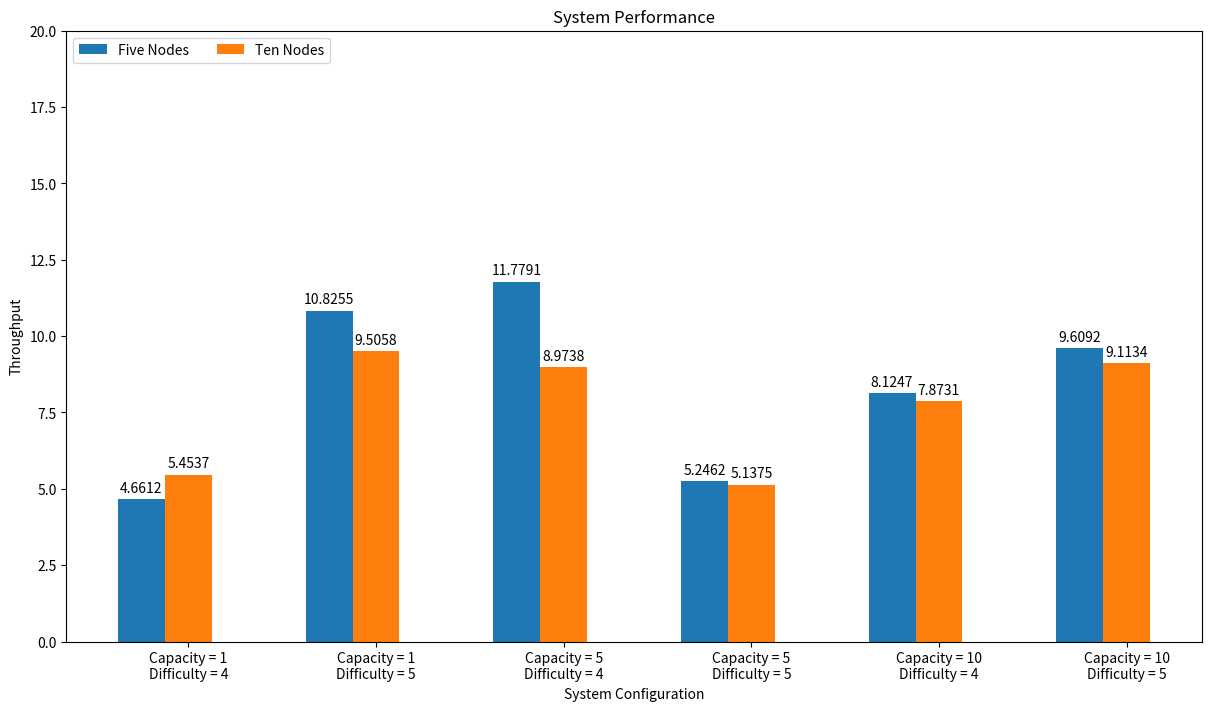
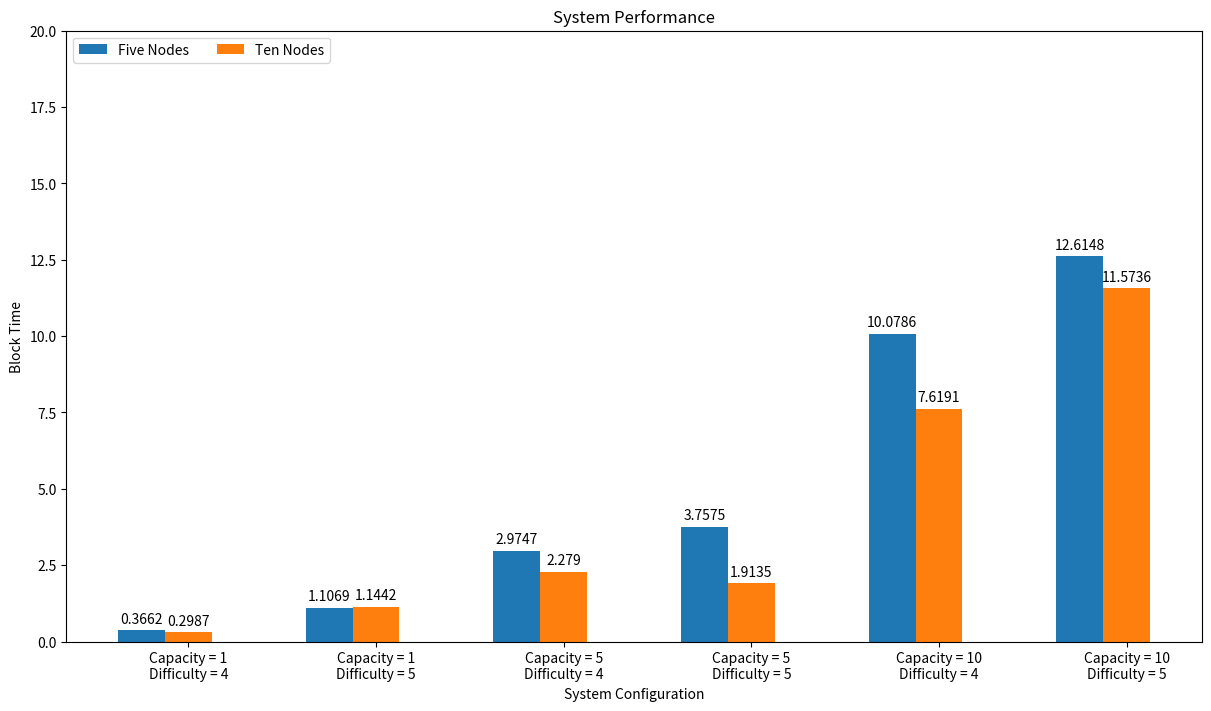

Here is the Python script that generated these plots, in order:
import matplotlib.pyplot as plt
import numpy as np


def grouped_bar_plot(x_labels, values, y_label):

    x = np.arange(len(x_labels))  # the label locations
    width = 0.25  # the width of the bars
    multiplier = 0

    fig, ax = plt.subplots(layout='constrained', figsize = (12,7))

    for attribute, measurement in values.items():
        offset = width * multiplier
        rects = ax.bar(x + offset, measurement, width, label=attribute)
        ax.bar_label(rects, padding=3)
        multiplier += 1

    # Add some text for labels, title and custom x-axis tick labels, etc.
    ax.set_ylabel(y_label)
    ax.set_xlabel('System Configuration')
    ax.set_title('System Performance')
    ax.set_xticks(x + width, x_labels)
    ax.legend(loc='upper left', ncol=3)
    ax.set_ylim(0, 20)

    plt.show()


x_labels = ("Capacity = 1\nDifficulty = 4", "Capacity = 1\nDifficulty = 5",
           "Capacity = 5\nDifficulty = 4", "Capacity = 5\nDifficulty = 5",
           "Capacity = 10\nDifficulty = 4", "Capacity = 10\nDifficulty = 5")

throughput_values = {
    'Five Nodes': [4.6612, 10.8255, 11.7791, 5.2462, 8.1247, 9.6092],
    'Ten Nodes': [5.4537, 9.5058, 8.9738, 5.1375, 7.8731, 9.1134]

}
y_label = "Throughput"
grouped_bar_plot(x_labels, throughput_values, y_label)

block_time_values = {
    'Five Nodes': [0.3662, 1.1069, 2.9747, 3.7575, 10.0786, 12.6148],
    'Ten Nodes': [0.2987, 1.1442, 2.2790, 1.9135, 7.6191, 11.5736]

}
y_label = "Block Time"
grouped_bar_plot(x_labels, block_time_values, y_label)



